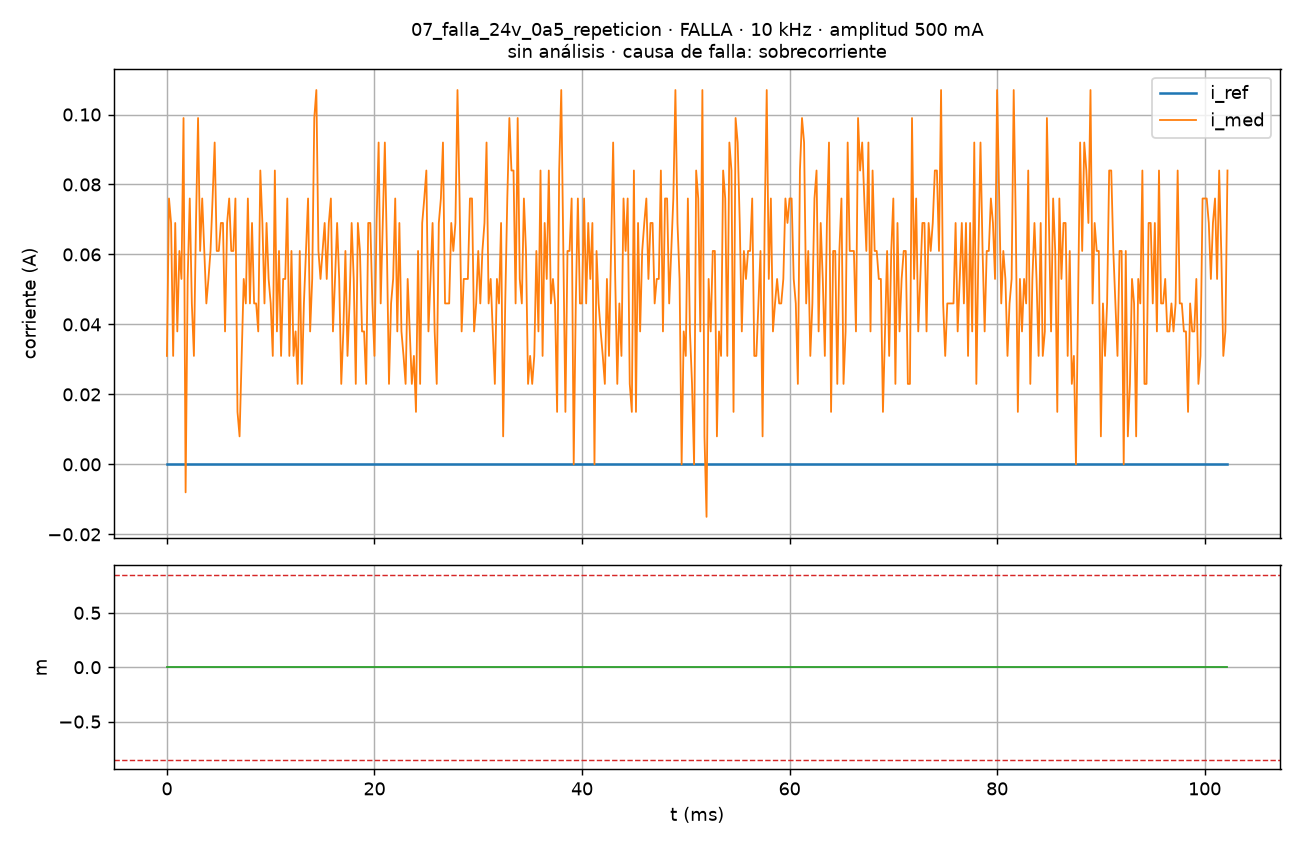

The data file committed next to this chart (first rows):
# f_sw=10000 Hz, Ts=100000 ns, K_REG=2, amplitud=500 mA, estado=FALLA, causa=0x0001, t_isr_max=834 ciclos, perdidas=0
t_s, i_med_A, i_ref_A, m, n
0.000000, 0.031, 0.0, 0.00000, 41820
0.000200, 0.076, 0.0, 0.00000, 41822
0.000400, 0.069, 0.0, 0.00000, 41824
0.000600, 0.031, 0.0, 0.00000, 41826
0.000800, 0.069, 0.0, 0.00000, 41828
0.001000, 0.038, 0.0, 0.00000, 41830
0.001200, 0.061, 0.0, 0.00000, 41832
0.001400, 0.053, 0.0, 0.00000, 41834
0.001600, 0.099, 0.0, 0.00000, 41836
0.001800, -0.008, 0.0, 0.00000, 41838
0.002000, 0.053, 0.0, 0.00000, 41840
0.002200, 0.076, 0.0, 0.00000, 41842
0.002400, 0.046, 0.0, 0.00000, 41844
0.002600, 0.031, 0.0, 0.00000, 41846
0.002800, 0.069, 0.0, 0.00000, 41848
0.003000, 0.099, 0.0, 0.00000, 41850
0.003200, 0.061, 0.0, 0.00000, 41852
0.003400, 0.076, 0.0, 0.00000, 41854
0.003600, 0.061, 0.0, 0.00000, 41856
0.003800, 0.046, 0.0, 0.00000, 41858
0.004000, 0.053, 0.0, 0.00000, 41860
0.004200, 0.061, 0.0, 0.00000, 41862
0.004400, 0.076, 0.0, 0.00000, 41864
0.004600, 0.092, 0.0, 0.00000, 41866
0.004800, 0.061, 0.0, 0.00000, 41868
0.005000, 0.061, 0.0, 0.00000, 41870
0.005200, 0.069, 0.0, 0.00000, 41872
0.005400, 0.069, 0.0, 0.00000, 41874
0.005600, 0.038, 0.0, 0.00000, 41876
0.005800, 0.069, 0.0, 0.00000, 41878
0.006000, 0.076, 0.0, 0.00000, 41880
0.006200, 0.061, 0.0, 0.00000, 41882
0.006400, 0.061, 0.0, 0.00000, 41884
0.006600, 0.076, 0.0, 0.00000, 41886
0.006800, 0.015, 0.0, 0.00000, 41888
0.007000, 0.008, 0.0, 0.00000, 41890
0.007200, 0.031, 0.0, 0.00000, 41892
0.007400, 0.053, 0.0, 0.00000, 41894
0.007600, 0.046, 0.0, 0.00000, 41896
0.007800, 0.076, 0.0, 0.00000, 41898
0.008000, 0.046, 0.0, 0.00000, 41900
0.008200, 0.069, 0.0, 0.00000, 41902
0.008400, 0.046, 0.0, 0.00000, 41904
0.008600, 0.046, 0.0, 0.00000, 41906
0.008800, 0.038, 0.0, 0.00000, 41908
0.009000, 0.084, 0.0, 0.00000, 41910
0.009200, 0.069, 0.0, 0.00000, 41912
0.009400, 0.046, 0.0, 0.00000, 41914
0.009600, 0.069, 0.0, 0.00000, 41916
0.009800, 0.053, 0.0, 0.00000, 41918
0.01, 0.046, 0.0, 0.00000, 41920
0.0102, 0.031, 0.0, 0.00000, 41922
0.0104, 0.084, 0.0, 0.00000, 41924
0.0106, 0.038, 0.0, 0.00000, 41926
0.0108, 0.061, 0.0, 0.00000, 41928
0.011, 0.031, 0.0, 0.00000, 41930
0.0112, 0.053, 0.0, 0.00000, 41932
0.0114, 0.053, 0.0, 0.00000, 41934
0.0116, 0.076, 0.0, 0.00000, 41936
... 453 more rows
